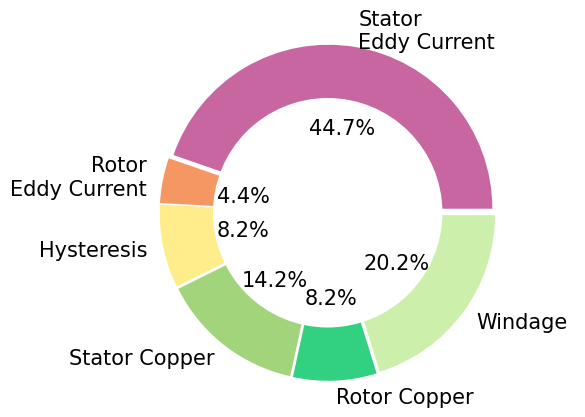

Reproduce this figure in Python. (Note: this script raises an exception after producing the figure.)
import matplotlib.pyplot as plt
# Pie chart

# % proj1130
# % Iron 1080.53, 914.927, 165.601
# % Copper 291.681, 168.433
# % Windage 413.42,
# % Total 1954.06
total_loss = 1954.06 + 90.8589362055 + 2.19888070336
sizes = [914.927/total_loss, 90.8589362055/total_loss, (165.601+2.19888070336)/total_loss, 291.681/total_loss, 168.433/total_loss, 413.42/total_loss]
print(100*165.601/total_loss)
print(100*2.19888070336/total_loss)

#colors # https://www.schemecolor.com/color/green
# colors = ['#ff9999','#66b3ff','#99ff99','#ffcc99']
# colors = ['#072F5F','#1261A0','#3895D3','#58CCED']
colors = ['#C766A1','#F49762','#FFEC8A','#A1D47B', '#32D081', '#CCEFAB', '#F66867', '#F7DD7D', '#5BC5EA', '#3D93DD']
labels = ['Stator\nEddy Current', 'Rotor\nEddy Current', 'Hysteresis', 'Stator Copper', 'Rotor Copper', 'Windage']

#explsion
explode = tuple([0.025 for i in range(len(labels))]) # (0.025,0.025,0.025,0.025,0.025,0.025)


import matplotlib as mpl
mpl.rcParams['font.size'] = 15.0
mpl.rcParams['font.family'] = ['Times New Roman']
# font = {'family' : 'Times New Roman', #'serif',
#     'color' : 'darkblue',
#     'weight' : 'normal',
#     'size' : 14,}
plt.pie(sizes, colors = colors, labels=labels, autopct='%1.1f%%', startangle=0, pctdistance=0.50, explode = explode)
#draw circle
centre_circle = plt.Circle((0,0),0.70,fc='white')
fig = plt.gcf()
ax1 = plt.gca()
ax1.add_artist(centre_circle)
# Equal aspect ratio ensures that pie is drawn as a circle
ax1.axis('equal')  
# plt.tight_layout()
fig.savefig(r'C:\Users\<user>\Desktop/loss_donut_chart_proj1130.png')
plt.show()

# https://medium.com/@kvnamipara/a-better-visualisation-of-pie-charts-by-matplotlib-935b7667d77f

# 如果转速可以变化，可以画成Stack Plots
# https://www.youtube.com/watch?v=xN-Supd4H38
# ax1.legend(loc=(0.05, 0.07))

